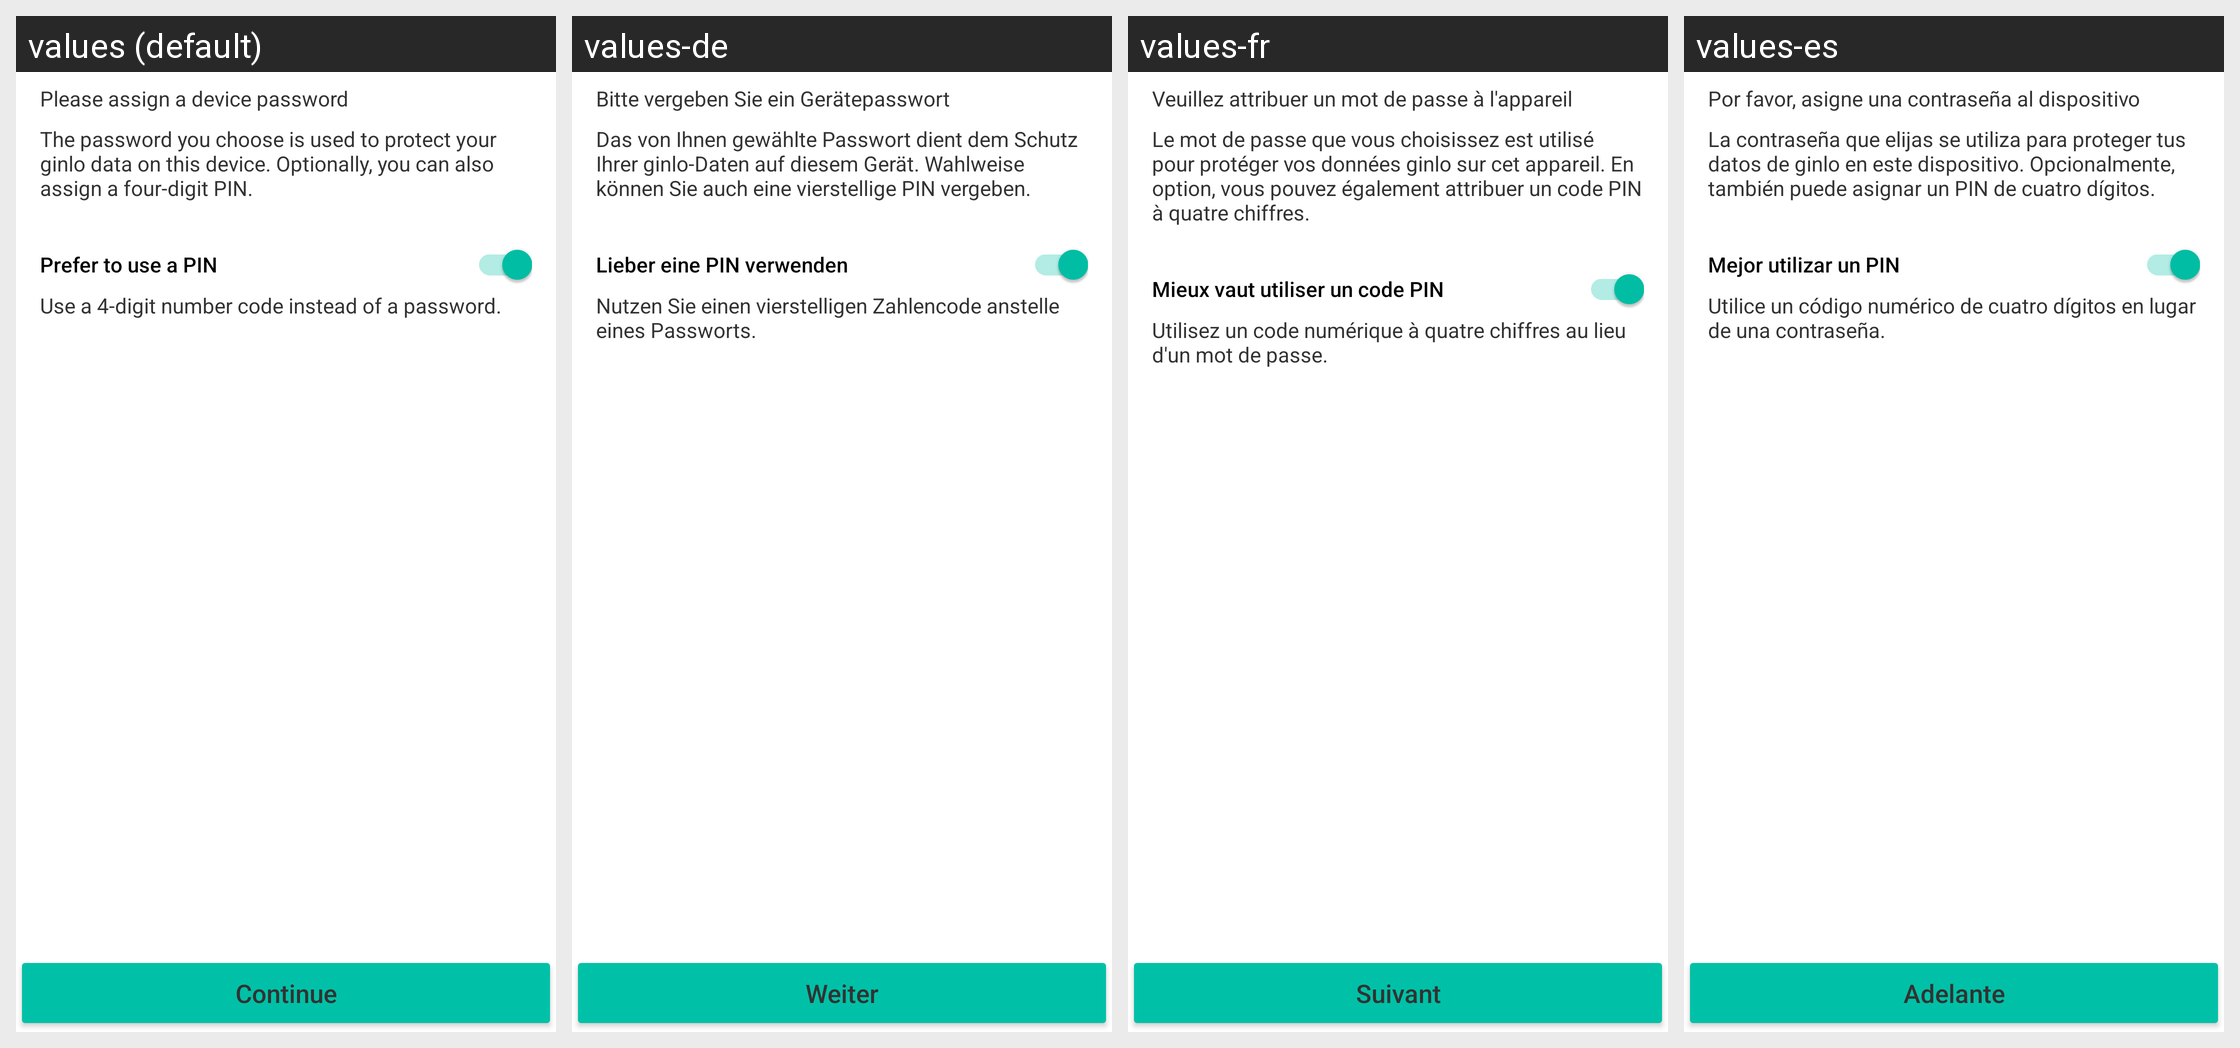

The Android screen above is rendered under several locales of the same app. Produce the string resources it draws, with the default and per-locale values.
Android screen res/layout/set_password_layout.xml rendered under 4 locales, left to right: values (default), values-de, values-fr, values-es. Device: Nexus 5 (rendered at 1080×1920; each locale shown at half size, 540×960, under a caption strip naming it); theme GinloDefaultLight.
Other locales in the repository, not shown: values-en, values-it, values-tr.
Strings drawn on this screen, with the default value and each locale's value (text and hints the layout hard-codes, and strings that could not be matched under every locale, appear in the picture but are not listed):

registration_title_setPassword
  values: Please assign a device password
  values-de: Bitte vergeben Sie ein Gerätepasswort
  values-fr: Veuillez attribuer un mot de passe à l'appareil
  values-es: Por favor, asigne una contraseña al dispositivo

registration_headline_initialPassword
  values: The password you choose is used to protect your ginlo data on this device. Optionally, you can also assign a four-digit PIN.
  values-de: Das von Ihnen gewählte Passwort dient dem Schutz Ihrer ginlo-Daten auf diesem Gerät. Wahlweise können Sie auch eine vierstellige PIN vergeben.
  values-fr: Le mot de passe que vous choisissez est utilisé pour protéger vos données ginlo sur cet appareil. En option, vous pouvez également attribuer un code PIN à quatre chiffres.
  values-es: La contraseña que elijas se utiliza para proteger tus datos de ginlo en este dispositivo. Opcionalmente, también puede asignar un PIN de cuatro dígitos.

registration_check_simplePassword
  values: Prefer to use a PIN
  values-de: Lieber eine PIN verwenden
  values-fr: Mieux vaut utiliser un code PIN
  values-es: Mejor utilizar un PIN

registration_headline_simplePassword
  values: Use a 4-digit number code instead of a password.
  values-de: Nutzen Sie einen vierstelligen Zahlencode anstelle eines Passworts.
  values-fr: Utilisez un code numérique à quatre chiffres au lieu d'un mot de passe.
  values-es: Utilice un código numérico de cuatro dígitos en lugar de una contraseña.

intro_nextButtonTitle
  values: Continue
  values-de: Weiter
  values-fr: Suivant
  values-es: Adelante
